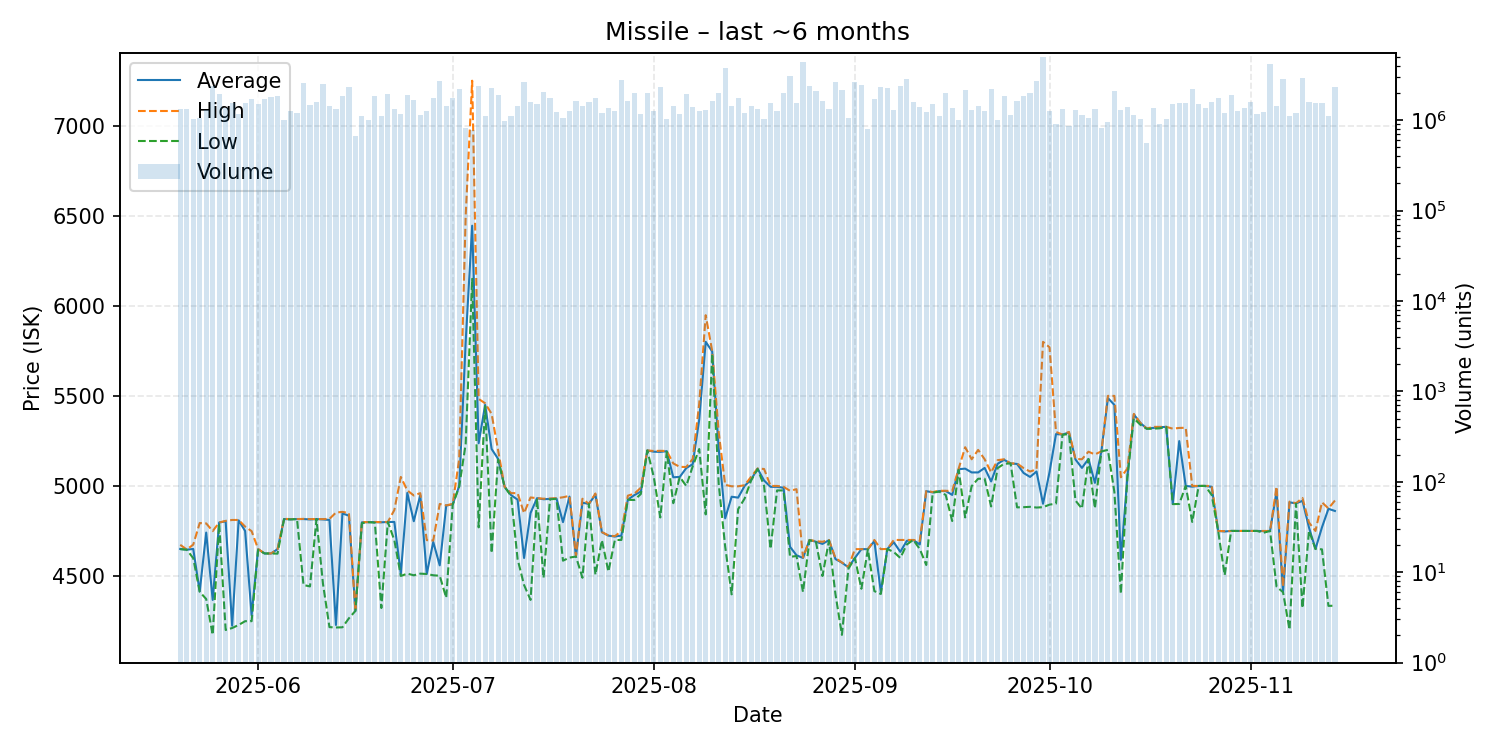

Values plotted in this chart, from the file beside it:
date, average, highest, lowest, order_count, volume
2025-05-20, 4650, 4673, 4649, 143, 1336490
2025-05-21, 4646, 4647, 4646, 134, 1320535
2025-05-22, 4650, 4674, 4599, 141, 1031227
2025-05-23, 4414, 4794, 4412, 132, 1065199
2025-05-24, 4741, 4792, 4372, 163, 1298466
2025-05-25, 4367, 4749, 4173, 190, 2384692
2025-05-26, 4797, 4797, 4791, 214, 1964124
2025-05-27, 4803, 4806, 4200, 177, 1373966
2025-05-28, 4224, 4811, 4211, 179, 1556393
2025-05-29, 4809, 4811, 4228, 177, 1175780
2025-05-30, 4750, 4774, 4249, 155, 1528535
2025-05-31, 4282, 4749, 4249, 176, 1708400
2025-06-01, 4649, 4650, 4645, 170, 1512037
2025-06-02, 4625, 4625, 4625, 149, 1697942
2025-06-03, 4625, 4625, 4625, 138, 1805656
2025-06-04, 4649, 4649, 4624, 190, 1864997
2025-06-05, 4816, 4817, 4816, 167, 1001327
2025-06-06, 4815, 4816, 4814, 165, 1274658
2025-06-07, 4816, 4816, 4816, 159, 1211225
2025-06-08, 4816, 4817, 4450, 230, 2569637
2025-06-09, 4814, 4816, 4442, 164, 1459667
2025-06-10, 4816, 4816, 4816, 116, 1582789
2025-06-11, 4814, 4816, 4457, 178, 2523538
2025-06-12, 4811, 4817, 4216, 171, 1445665
2025-06-13, 4228, 4852, 4214, 151, 1319240
2025-06-14, 4847, 4856, 4215, 155, 1850770
2025-06-15, 4835, 4849, 4265, 160, 2334129
2025-06-16, 4306, 4306, 4306, 97, 674393
2025-06-17, 4798, 4799, 4793, 176, 1114642
2025-06-18, 4799, 4799, 4799, 128, 1008854
2025-06-19, 4799, 4800, 4796, 148, 1840832
2025-06-20, 4798, 4799, 4322, 149, 1111546
2025-06-21, 4800, 4800, 4800, 192, 1966532
2025-06-22, 4800, 4866, 4699, 201, 1340014
2025-06-23, 4511, 5050, 4500, 177, 1172342
2025-06-24, 4961, 4975, 4513, 174, 1885161
2025-06-25, 4804, 4947, 4504, 172, 1679108
2025-06-26, 4949, 4960, 4513, 177, 1128546
2025-06-27, 4511, 4699, 4511, 137, 1259778
2025-06-28, 4689, 4697, 4504, 181, 1750295
2025-06-29, 4559, 4900, 4501, 186, 2727095
2025-06-30, 4891, 4892, 4379, 169, 1432797
2025-07-01, 4898, 4900, 4896, 179, 1765925
2025-07-02, 4999, 5149, 4996, 163, 2187013
2025-07-03, 5800, 6500, 5233, 133, 817606
2025-07-04, 6445, 7250, 6150, 145, 775409
2025-07-05, 5237, 5483, 4770, 201, 2362749
2025-07-06, 5450, 5459, 5443, 171, 1096459
2025-07-07, 5205, 5400, 4627, 176, 2238465
2025-07-08, 5150, 5197, 5147, 183, 1901693
2025-07-09, 4995, 4995, 4995, 134, 968378
2025-07-10, 4949, 4960, 4944, 125, 1113424
2025-07-11, 4924, 4960, 4594, 148, 1428992
2025-07-12, 4600, 4849, 4450, 202, 2638768
2025-07-13, 4850, 4936, 4367, 184, 1584958
2025-07-14, 4932, 4932, 4930, 132, 1504830
2025-07-15, 4926, 4929, 4489, 182, 2026284
2025-07-16, 4928, 4930, 4926, 175, 1761486
2025-07-17, 4930, 4932, 4928, 143, 1242488
2025-07-18, 4799, 4937, 4585, 122, 1064302
... 119 more rows
